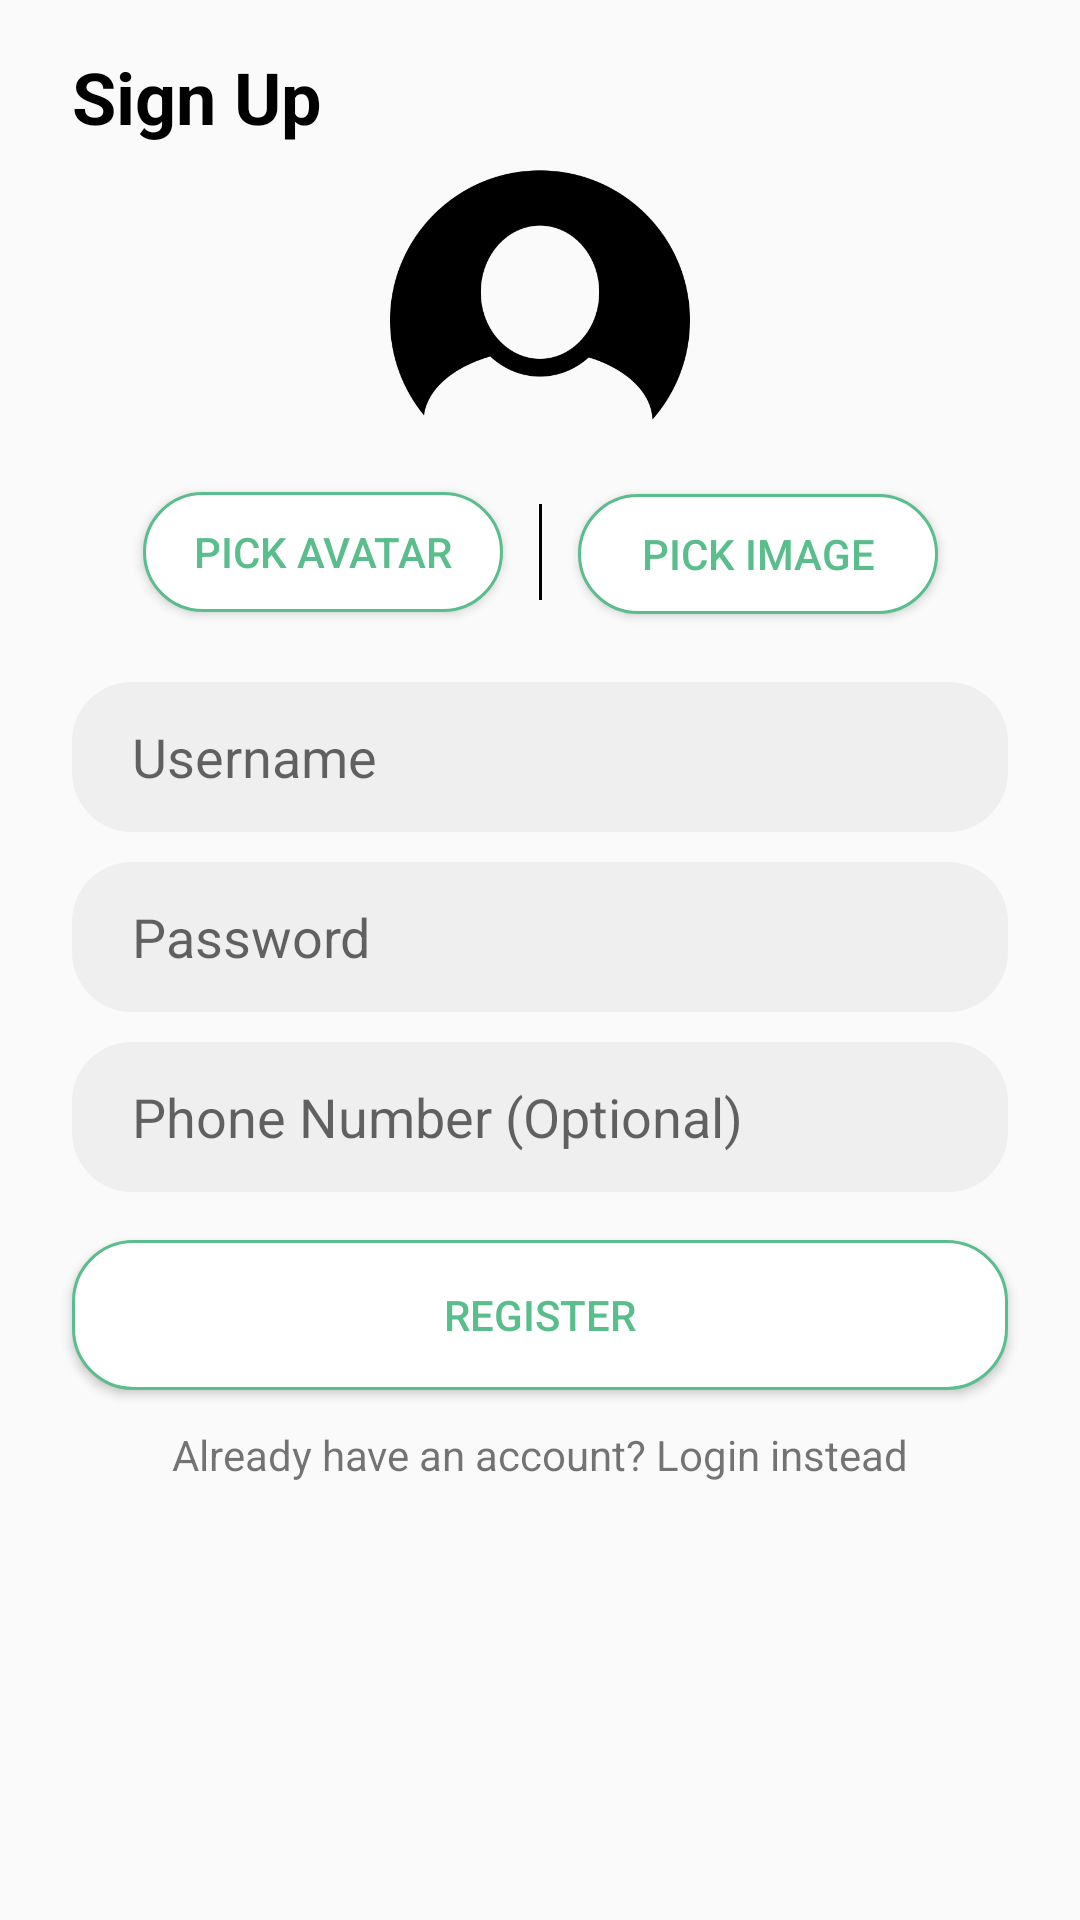

The Android layout XML behind this screen, and the referenced resources:
<!-- AndroidManifest.xml: application theme AppTheme -->
<!-- res/layout/activity_register.xml -->
<?xml version="1.0" encoding="utf-8"?>
<androidx.core.widget.NestedScrollView xmlns:android="http://schemas.android.com/apk/res/android"
    xmlns:app="http://schemas.android.com/apk/res-auto"
    xmlns:tools="http://schemas.android.com/tools"
    android:layout_width="match_parent"
    android:layout_height="match_parent"
    android:layoutDirection="ltr"
    tools:context=".auth.register.RegisterActivity">

    <androidx.constraintlayout.widget.ConstraintLayout
        android:layout_width="match_parent"
        android:layout_height="match_parent"
        android:paddingBottom="20dp">

        <androidx.constraintlayout.widget.ConstraintLayout
            android:id="@+id/constraintLayout"
            android:layout_width="0dp"
            android:layout_height="wrap_content"
            app:layout_constraintEnd_toEndOf="parent"
            app:layout_constraintHorizontal_bias="0.0"
            app:layout_constraintStart_toStartOf="parent"
            app:layout_constraintTop_toTopOf="parent">

            <TextView
                android:id="@+id/textView"
                android:layout_width="wrap_content"
                android:layout_height="wrap_content"
                android:layout_marginStart="24dp"
                android:layout_marginTop="16dp"
                android:layout_marginEnd="24dp"
                android:text="Sign Up"
                android:textColor="#000"
                android:textSize="24sp"
                android:textStyle="bold"
                app:layout_constraintEnd_toEndOf="parent"
                app:layout_constraintHorizontal_bias="0.0"
                app:layout_constraintStart_toStartOf="parent"
                app:layout_constraintTop_toTopOf="parent" />

            <ImageView
                android:id="@+id/img_avatar_register"
                android:layout_width="100dp"
                android:layout_height="100dp"
                android:scaleType="fitCenter"
                android:src="@drawable/av0"
                app:layout_constraintEnd_toEndOf="parent"
                app:layout_constraintStart_toStartOf="parent"
                app:layout_constraintTop_toBottomOf="@+id/textView" />

            <androidx.constraintlayout.widget.ConstraintLayout
                android:id="@+id/chooseAvatarLayout"
                android:layout_width="0dp"
                android:layout_height="55dp"
                android:layout_marginStart="24dp"
                android:layout_marginTop="8dp"
                android:layout_marginEnd="24dp"
                app:layout_constraintBottom_toBottomOf="parent"
                app:layout_constraintEnd_toEndOf="parent"
                app:layout_constraintStart_toStartOf="parent"
                app:layout_constraintTop_toBottomOf="@+id/img_avatar_register">


                <Button
                    android:id="@+id/register_btn_avatarPicker"
                    android:layout_width="120dp"
                    android:layout_height="40dp"
                    android:layout_marginEnd="12dp"
                    android:background="@drawable/selector_login_button"
                    android:text="Pick Avatar"
                    android:textColor="@color/selector_login_button_text"
                    app:layout_constraintBottom_toBottomOf="parent"
                    app:layout_constraintEnd_toStartOf="@+id/divider"
                    app:layout_constraintHorizontal_bias="1.0"
                    app:layout_constraintStart_toStartOf="parent"
                    app:layout_constraintTop_toTopOf="parent" />

                <View
                    android:id="@+id/divider"
                    android:layout_width="1dp"
                    android:layout_height="32dp"
                    android:layout_marginTop="16dp"
                    android:layout_marginBottom="16dp"
                    android:background="@android:color/black"
                    app:layout_constraintBottom_toBottomOf="parent"
                    app:layout_constraintEnd_toEndOf="parent"
                    app:layout_constraintStart_toStartOf="parent"
                    app:layout_constraintTop_toTopOf="parent" />

                <Button
                    android:id="@+id/register_btn_chooseImage"
                    android:layout_width="120dp"
                    android:layout_height="40dp"
                    android:layout_marginStart="12dp"
                    android:background="@drawable/selector_login_button"
                    android:text="Pick Image"
                    android:textColor="@color/selector_login_button_text"
                    app:layout_constraintBottom_toBottomOf="parent"
                    app:layout_constraintEnd_toEndOf="parent"
                    app:layout_constraintHorizontal_bias="0.0"
                    app:layout_constraintStart_toEndOf="@+id/divider"
                    app:layout_constraintTop_toTopOf="parent"
                    app:layout_constraintVertical_bias="0.55" />
            </androidx.constraintlayout.widget.ConstraintLayout>

        </androidx.constraintlayout.widget.ConstraintLayout>

        <androidx.constraintlayout.widget.ConstraintLayout
            android:id="@+id/info_layout_register"
            android:layout_width="match_parent"
            android:layout_height="wrap_content"
            android:layout_marginTop="8dp"
            android:gravity="center"
            android:orientation="vertical"
            android:visibility="visible"
            app:layout_constraintBottom_toBottomOf="parent"
            app:layout_constraintTop_toBottomOf="@id/constraintLayout">

            <EditText
                android:id="@+id/edt_username_register"
                android:layout_width="match_parent"
                android:layout_height="50dp"
                android:layout_marginStart="24dp"
                android:layout_marginTop="8dp"
                android:layout_marginEnd="24dp"
                android:background="@drawable/shape_login_filed"
                android:hint="Username"
                android:inputType="textPersonName"
                android:maxLines="1"
                android:paddingStart="20dp"
                android:paddingEnd="20dp"
                app:layout_constraintEnd_toEndOf="parent"
                app:layout_constraintStart_toStartOf="parent"
                app:layout_constraintTop_toTopOf="parent" />

            <EditText
                android:id="@+id/edt_password_register"
                android:layout_width="match_parent"
                android:layout_height="50dp"
                android:layout_marginStart="24dp"
                android:layout_marginTop="10dp"
                android:layout_marginEnd="24dp"
                android:background="@drawable/shape_login_filed"
                android:hint="Password"
                android:inputType="textPassword"
                android:paddingStart="20dp"
                android:paddingEnd="20dp"
                app:layout_constraintEnd_toEndOf="parent"
                app:layout_constraintStart_toStartOf="parent"
                app:layout_constraintTop_toBottomOf="@+id/edt_username_register" />

            <EditText
                android:id="@+id/edt_phone_register"
                android:layout_width="match_parent"
                android:layout_height="50dp"
                android:layout_marginStart="24dp"
                android:layout_marginTop="10dp"
                android:layout_marginEnd="24dp"
                android:background="@drawable/shape_login_filed"
                android:hint="Phone Number (Optional)"
                android:inputType="phone"
                android:paddingStart="20dp"
                android:paddingEnd="20dp"
                app:layout_constraintEnd_toEndOf="parent"
                app:layout_constraintStart_toStartOf="parent"
                app:layout_constraintTop_toBottomOf="@+id/edt_password_register" />

            <Button
                android:id="@+id/btn_register_register"
                android:layout_width="match_parent"
                android:layout_height="50dp"
                android:layout_marginStart="24dp"
                android:layout_marginTop="16dp"
                android:layout_marginEnd="24dp"
                android:background="@drawable/selector_login_button"
                android:text="Register"
                android:textColor="@color/selector_login_button_text"
                app:layout_constraintEnd_toEndOf="parent"
                app:layout_constraintStart_toStartOf="parent"
                app:layout_constraintTop_toBottomOf="@+id/edt_phone_register" />

            <TextView
                android:id="@+id/tv_login_register"
                android:layout_width="wrap_content"
                android:layout_height="wrap_content"
                android:layout_marginTop="12dp"
                android:layout_marginBottom="12dp"
                android:text="Already have an account? Login instead"
                app:layout_constraintBottom_toBottomOf="parent"
                app:layout_constraintEnd_toEndOf="parent"
                app:layout_constraintStart_toStartOf="parent"
                app:layout_constraintTop_toBottomOf="@+id/btn_register_register" />
        </androidx.constraintlayout.widget.ConstraintLayout>

        <LinearLayout
            android:id="@+id/code_layout_register"
            android:layout_width="match_parent"
            android:layout_height="wrap_content"
            android:gravity="center"
            android:orientation="vertical"
            android:visibility="gone"
            app:layout_constraintTop_toBottomOf="@id/constraintLayout">

            <EditText
                android:id="@+id/edt_code_register"
                android:layout_width="match_parent"
                android:layout_height="50dp"
                android:layout_marginStart="24dp"
                android:layout_marginTop="24dp"
                android:layout_marginEnd="24dp"
                android:background="@drawable/shape_login_filed"
                android:digits="1234567890"
                android:ems="10"
                android:hint="Verification Code"
                android:inputType="number"
                android:maxLength="6"
                android:maxLines="1"
                android:paddingStart="20dp"
                android:paddingEnd="20dp"
                app:layout_constraintEnd_toEndOf="parent"
                app:layout_constraintStart_toStartOf="parent"
                app:layout_constraintTop_toBottomOf="@+id/constraintLayout" />

            <Button
                android:id="@+id/btn_submitCode_register"
                android:layout_width="match_parent"
                android:layout_height="50dp"
                android:layout_marginTop="24dp"
                android:text="Register"
                android:layout_marginEnd="24dp"
                android:layout_marginStart="24dp"
                android:textColor="@color/selector_login_button_text"
                android:layout_marginBottom="20dp"
                android:background="@drawable/selector_login_button"
                app:layout_constraintEnd_toEndOf="parent"
                app:layout_constraintHorizontal_bias="0.498"
                app:layout_constraintStart_toStartOf="parent"
                app:layout_constraintTop_toBottomOf="@+id/edt_phone_register" />

        </LinearLayout>

    </androidx.constraintlayout.widget.ConstraintLayout>


</androidx.core.widget.NestedScrollView>
<!-- resources referenced by this layout -->
<resources>
  <!-- drawable av0: png bitmap (drawable, 10510 bytes) -->
  <!-- drawable selector_login_button (drawable) -->
  <?xml version="1.0" encoding="utf-8"?>
  <selector xmlns:android="http://schemas.android.com/apk/res/android">
  
      <item android:drawable="@drawable/shape_login_button_selected" android:state_pressed="true" />
      <item android:drawable="@drawable/shape_login_button_unselected" />
  </selector>
  <!-- drawable shape_login_filed (drawable) -->
  <?xml version="1.0" encoding="utf-8"?>
  <shape xmlns:android="http://schemas.android.com/apk/res/android">
  
  
      <solid android:color="#EFEFEF"/>
  
      <corners android:radius="20dp"/>
  
  
  </shape>
  <style name="AppTheme" parent="Theme.AppCompat.Light.DarkActionBar">
          
          <item name="colorPrimary">@color/colorPrimary</item>
          <item name="colorPrimaryDark">@color/colorPrimaryDark</item>
          <item name="colorAccent">@color/colorAccent</item>
      </style>
  <!-- drawable shape_login_button_selected (drawable) -->
  <shape xmlns:android="http://schemas.android.com/apk/res/android"
      android:color="@color/unselected">
      <solid android:color="#5ABD8C" />
      <size
          android:width="60dp"
          android:height="60dp" />
      <corners android:radius="20dp" />
  </shape>
  <!-- drawable shape_login_button_unselected (drawable) -->
  <shape xmlns:android="http://schemas.android.com/apk/res/android">
      <solid android:color="#FFFFFF" />
      <stroke
          android:width="1dp"
          android:color="#5ABD8C" />
      <size
          android:width="60dp"
          android:height="60dp" />
      <corners android:radius="20dp" />
  </shape>
  <color name="colorPrimary">#5ABD8C</color>
  <color name="colorPrimaryDark">#5ABD8C</color>
  <color name="colorAccent">#D81B60</color>
  <color name="unselected">#E91E63</color>
</resources>
